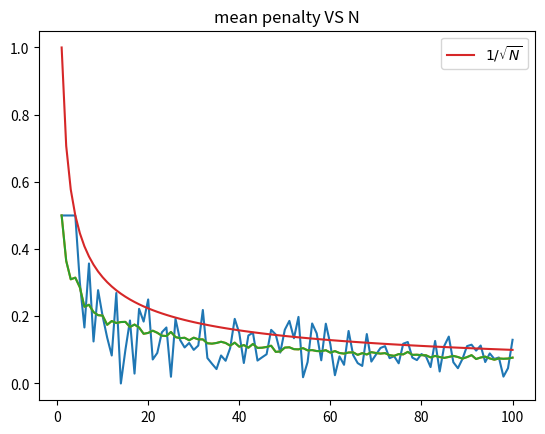

The matplotlib source for this figure:
# -*- coding: utf-8 -*-
"""
Created on Wed Dec 12 10:41:33 2018

@author: Administrator
"""

import numpy as np
import matplotlib.pyplot as plt

#(a)
def f(N):
    #生成数据
#    N = 40
    X = np.random.randn(N)
    r = np.sign(np.random.rand(N) - 0.5)
    
    #寻找阈值
    X1 = np.sort(X)
    X2 = (X1[1:] + X1[:-1]) / 2
    X2 = np.append(X1[0] - 1, X2)
    X2 = np.append(X2, X1[-1] + 1)
    
    #计算结果
    temp = np.sign(X1.reshape(-1, 1) - X2)
    result = np.mean(temp != r.reshape(-1, 1), axis=0)
    error = np.min(result)
    
    return 1 / 2 - error

N = np.arange(1, 101)
Error = []
for n in N:
    Error.append(f(n))
plt.plot(N, Error)
plt.title("penalty VS N")
plt.show()

#(b)
m = 100
Error = []
for n in N:
    error = []
    for _ in range(m):
        error.append(f(n))
    Error.append(np.mean(error))
plt.plot(N, Error)
plt.title("mean penalty VS N")
plt.show()

#(c)
N1 = 1 / np.sqrt(N)
plt.plot(N, Error)
plt.plot(N, N1, label="$1/\sqrt{N}$")
plt.title("mean penalty VS N")
plt.legend()
plt.show()